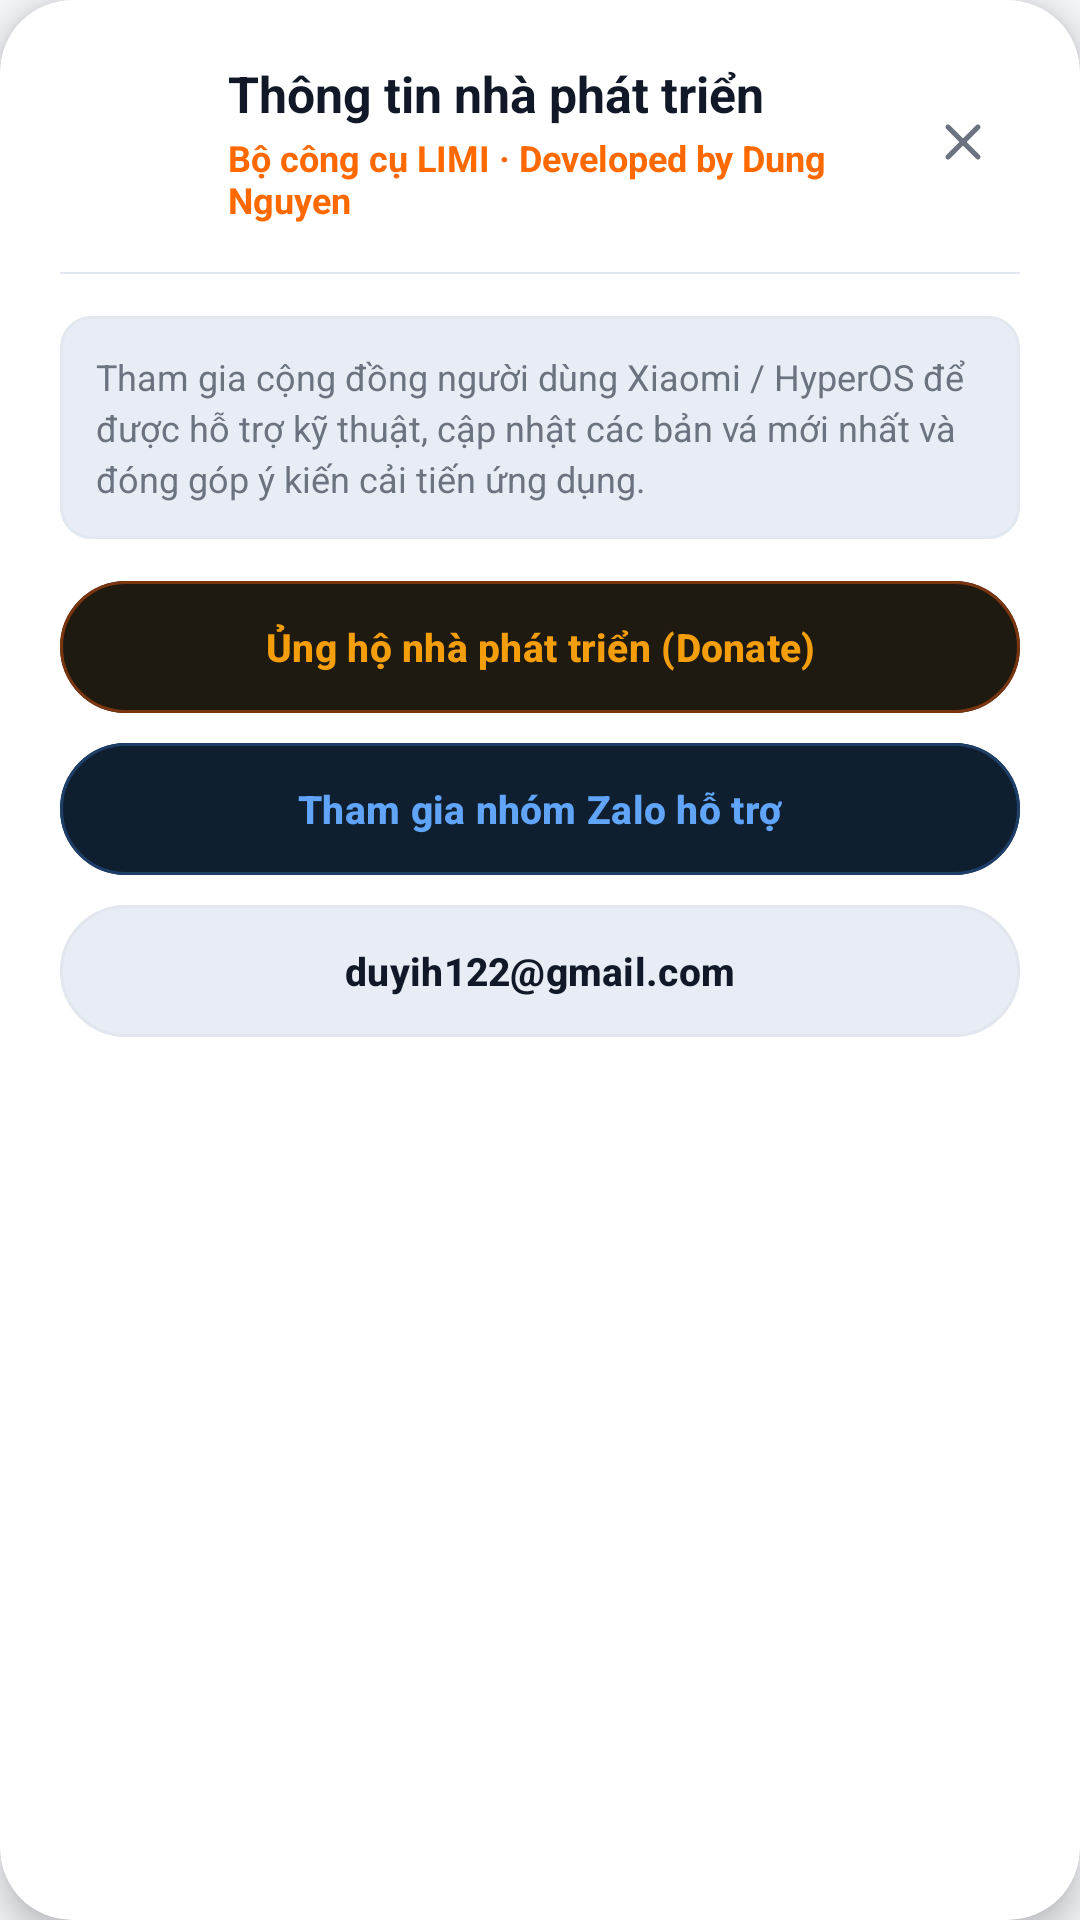

The Android layout XML behind this screen, and the referenced resources:
<!-- AndroidManifest.xml: application theme Theme.FixNotificationXiaomi -->
<!-- res/layout/dialog_settings_developer.xml -->
<?xml version="1.0" encoding="utf-8"?>
<com.google.android.material.card.MaterialCardView xmlns:android="http://schemas.android.com/apk/res/android"
  xmlns:app="http://schemas.android.com/apk/res-auto"
  android:id="@+id/cardDialogDeveloperRoot"
  android:layout_width="match_parent"
  android:layout_height="wrap_content"
  android:layout_gravity="center"
  android:layout_marginHorizontal="20dp"
  app:cardBackgroundColor="@color/card_bg"
  app:cardCornerRadius="24dp"
  app:cardElevation="6dp"
  app:strokeColor="@color/popup_stroke"
  app:strokeWidth="1dp">

  <LinearLayout
    android:layout_width="match_parent"
    android:layout_height="wrap_content"
    android:orientation="vertical"
    android:padding="20dp">

    
    <LinearLayout
      android:layout_width="match_parent"
      android:layout_height="wrap_content"
      android:gravity="center_vertical"
      android:orientation="horizontal">

      <com.google.android.material.card.MaterialCardView
        android:layout_width="44dp"
        android:layout_height="44dp"
        app:cardBackgroundColor="#15FFFFFF"
        app:cardCornerRadius="14dp"
        app:cardElevation="0dp"
        app:strokeColor="#25FFFFFF"
        app:strokeWidth="1dp">

        <ImageView
          android:layout_width="24dp"
          android:layout_height="24dp"
          android:layout_gravity="center"
          android:src="@drawable/ic_code_developer"
          app:tint="#FFFFFF" />
      </com.google.android.material.card.MaterialCardView>

      <LinearLayout
        android:layout_width="0dp"
        android:layout_height="wrap_content"
        android:layout_marginStart="12dp"
        android:layout_weight="1"
        android:orientation="vertical">

        <TextView
          android:layout_width="wrap_content"
          android:layout_height="wrap_content"
          android:text="Thông tin nhà phát triển"
          android:textColor="@color/text_primary"
          android:textSize="16.5sp"
          android:textStyle="bold" />

        <TextView
          android:layout_width="wrap_content"
          android:layout_height="wrap_content"
          android:layout_marginTop="2dp"
          android:text="Bộ công cụ LIMI · Developed by Dung Nguyen"
          android:textColor="@color/primary"
          android:textSize="12sp"
          android:textStyle="bold" />
      </LinearLayout>

      <com.google.android.material.button.MaterialButton
        android:id="@+id/btnDialogDevClose"
        style="@style/Widget.Material3.Button.IconButton"
        android:layout_width="38dp"
        android:layout_height="38dp"
        android:insetLeft="0dp"
        android:insetTop="0dp"
        android:insetRight="0dp"
        android:insetBottom="0dp"
        android:padding="0dp"
        app:icon="@drawable/ic_close_white"
        app:iconGravity="textStart"
        app:iconPadding="0dp"
        app:iconSize="20dp"
        app:iconTint="@color/text_secondary" />
    </LinearLayout>

    
    <View
      android:layout_width="match_parent"
      android:layout_height="0.8dp"
      android:layout_marginTop="16dp"
      android:layout_marginBottom="14dp"
      android:background="@color/card_stroke" />

    
    <LinearLayout
      android:layout_width="match_parent"
      android:layout_height="wrap_content"
      android:background="@drawable/bg_code_box"
      android:orientation="vertical"
      android:padding="12dp">

      <TextView
        android:layout_width="match_parent"
        android:layout_height="wrap_content"
        android:lineSpacingExtra="3dp"
        android:text="Tham gia cộng đồng người dùng Xiaomi / HyperOS để được hỗ trợ kỹ thuật, cập nhật các bản vá mới nhất và đóng góp ý kiến cải tiến ứng dụng."
        android:textColor="@color/text_secondary"
        android:textSize="12sp" />
    </LinearLayout>

    
    <com.google.android.material.button.MaterialButton
      android:id="@+id/btnDialogDonateDeveloper"
      style="@style/Widget.Material3.Button.TonalButton"
      android:layout_width="match_parent"
      android:layout_height="44dp"
      android:layout_marginTop="14dp"
      android:minHeight="44dp"
      android:insetTop="0dp"
      android:insetBottom="0dp"
      android:text="Ủng hộ nhà phát triển (Donate)"
      android:textColor="#F59E0B"
      android:textSize="13sp"
      android:textStyle="bold"
      app:backgroundTint="#1F1A0F"
      app:cornerRadius="22dp"
      app:strokeColor="#78350F"
      app:strokeWidth="1dp" />

    
    <com.google.android.material.button.MaterialButton
      android:id="@+id/btnDialogJoinZaloGroup"
      style="@style/Widget.Material3.Button.TonalButton"
      android:layout_width="match_parent"
      android:layout_height="44dp"
      android:layout_marginTop="10dp"
      android:minHeight="44dp"
      android:insetTop="0dp"
      android:insetBottom="0dp"
      android:text="Tham gia nhóm Zalo hỗ trợ"
      android:textColor="#60A5FA"
      android:textSize="13sp"
      android:textStyle="bold"
      app:backgroundTint="#0F1F30"
      app:cornerRadius="22dp"
      app:strokeColor="#1D3E66"
      app:strokeWidth="1dp" />

    
    <com.google.android.material.button.MaterialButton
      android:id="@+id/btnDialogContactGmail"
      style="@style/Widget.Material3.Button.TonalButton"
      android:layout_width="match_parent"
      android:layout_height="44dp"
      android:layout_marginTop="10dp"
      android:minHeight="44dp"
      android:insetTop="0dp"
      android:insetBottom="0dp"
      android:text="duyih122@gmail.com"
      android:textColor="@color/text_primary"
      android:textSize="13sp"
      android:textStyle="bold"
      app:backgroundTint="@color/button_capsule_bg"
      app:cornerRadius="22dp"
      app:strokeColor="@color/card_stroke"
      app:strokeWidth="1dp" />

  </LinearLayout>
</com.google.android.material.card.MaterialCardView>
<!-- resources referenced by this layout -->
<resources>
  <color name="button_capsule_bg">#E8EDF5</color>
  <color name="card_bg">#FFFFFF</color>
  <color name="card_stroke">#E2E6EE</color>
  <color name="popup_stroke">@android:color/transparent</color>
  <color name="primary">#FF6900</color>
  <color name="text_primary">#111827</color>
  <color name="text_secondary">#6B7280</color>
  <!-- drawable bg_code_box (drawable) -->
  <?xml version="1.0" encoding="utf-8"?>
  <shape xmlns:android="http://schemas.android.com/apk/res/android"
      android:shape="rectangle">
      <corners android:radius="10dp" />
      <solid android:color="@color/button_capsule_bg" />
      <stroke
          android:width="1dp"
          android:color="@color/glass_card_stroke" />
  </shape>
  <!-- drawable ic_close_white (drawable) -->
  <vector xmlns:android="http://schemas.android.com/apk/res/android"
      android:width="24dp"
      android:height="24dp"
      android:viewportWidth="24"
      android:viewportHeight="24">
      
      <path
          android:fillColor="#00000000"
          android:strokeColor="#FFFFFF"
          android:strokeWidth="2"
          android:strokeLineCap="round"
          android:strokeLineJoin="round"
          android:pathData="M18,6L6,18 M6,6l12,12" />
  </vector>
  <!-- drawable ic_code_developer (drawable) -->
  <vector xmlns:android="http://schemas.android.com/apk/res/android"
      android:width="24dp"
      android:height="24dp"
      android:viewportWidth="24"
      android:viewportHeight="24">
      
      <path
          android:fillColor="#00000000"
          android:strokeColor="#FFFFFF"
          android:strokeWidth="2"
          android:strokeLineCap="round"
          android:strokeLineJoin="round"
          android:pathData="M16,18l6,-6 -6,-6 M8,6l-6,6 6,6" />
  </vector>
  <style name="Theme.FixNotificationXiaomi" parent="Theme.Material3.DayNight.NoActionBar">
          <item name="colorPrimary">@color/primary</item>
          <item name="colorOnPrimary">@color/on_primary</item>
          <item name="android:statusBarColor">@color/bg_dark</item>
          <item name="android:windowBackground">@color/bg_dark</item>
          
          <item name="android:navigationBarColor">@android:color/transparent</item>
          <item name="android:windowLightStatusBar">true</item>
          <item name="android:windowLightNavigationBar">true</item>
          <item name="android:enforceNavigationBarContrast" tools:targetApi="q">false</item>
          <item name="android:alertDialogTheme">@style/AppAlertDialogTheme</item>
          <item name="materialAlertDialogTheme">@style/AppAlertDialogTheme</item>
      </style>
  <color name="glass_card_stroke">#E2E8F0</color>
  <color name="on_primary">#FFFFFF</color>
  <color name="bg_dark">#F4F5F9</color>
  <style name="AppAlertDialogTheme" parent="ThemeOverlay.Material3.MaterialAlertDialog">
          <item name="android:windowAnimationStyle">@style/DialogPopAnimation</item>
      </style>
  <style name="DialogPopAnimation">
          <item name="android:windowEnterAnimation">@anim/dialog_pop_enter</item>
          <item name="android:windowExitAnimation">@anim/dialog_pop_exit</item>
      </style>
</resources>
